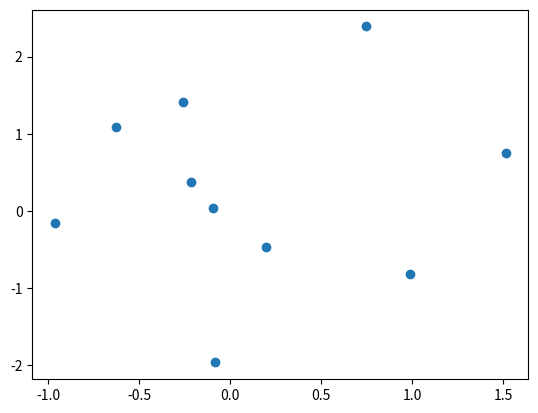

Write the Python code that produced this figure.
#!/usr/bin/env python3

import numpy as np
import matplotlib.pyplot as plt
import seaborn as sns

print("This file was created using the nano editor by Aaron W")

# Generate some random Gaussian noise

x = np.random.randn(10)
y = np.random.randn(10)

fig, ax = plt.subplots(1)

ax.scatter(x, y)

plt.show()

